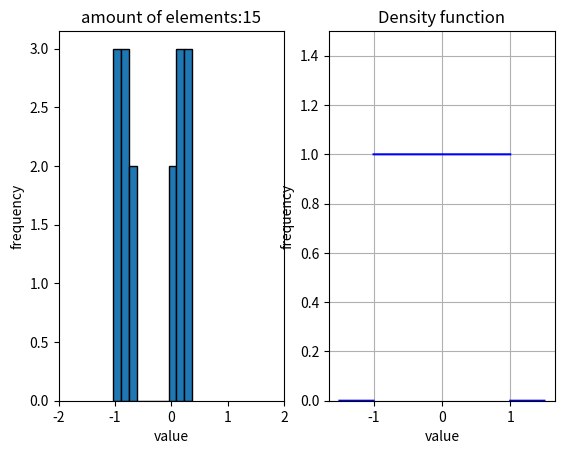
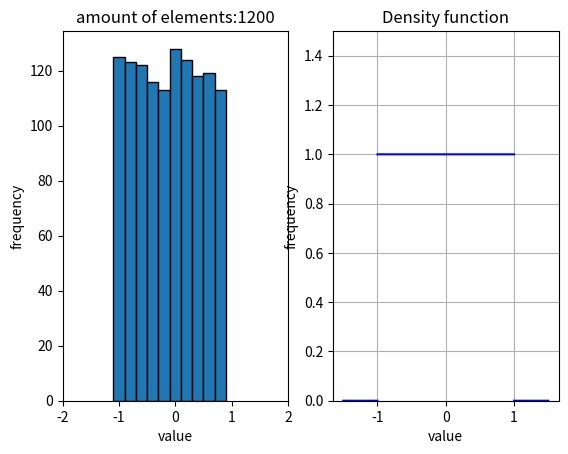

Write the Python code that produced these figures, in order.
import random
import matplotlib.pyplot as plt
from math import sqrt
import numpy as np
import scipy.stats as stats
import time
random.seed(3)


class Object:
    def __init__(self,how_much,a, b, m, seed):
        self.how_much = how_much
        self.stats = []
        self.a = a
        self.b = b
        self.m = m
        self.seed = seed

    def Random_sim(self, x):
        return (((self.a * x + self.b) % self.m) / self.m) * 2 - 1

    def Simulate(self):
        self.stats.append(self.Random_sim(self.seed))
        for _ in range(0, self.how_much):
            self.stats.append(self.Random_sim(self.stats[-1]))

    # Statistics calculations
    def CalculateMeanAndSD(self, verbose=False):
        mean_temp = 0
        sd_temp = 0
        #print(f"sd {np.std(self.stats)}")
        #print(f"mean {np.mean(self.stats)}")
        for i in range(0, self.how_much):
            mean_temp += self.stats[i]

        mean = mean_temp / len(self.stats)

        for i in range(0, self.how_much):
            sd_temp += (self.stats[i] - mean) ** 2

        sd = sqrt(sd_temp / (len(self.stats) - 1))
        if verbose:
            print(f"mean: {mean}")
            print(f"sd: {sd}")

        return mean, sd

    def CalculateMedian(self):
        lista = self.stats
        lista.sort()
        print(f"median {np.median(lista)}")
        if (self.how_much % 2 == 0):
            return ((lista[self.how_much // 2]) + (lista[self.how_much // 2 - 1]))/2
        else:
            return (lista[self.how_much // 2])

    def CalculateVariance(self):
        mean, sd = self.CalculateMeanAndSD()
        print(f"variance {np.var(self.stats)}")
        return sd*sd

    def CalculateSkewness(self):
        mean, sd = self.CalculateMeanAndSD()
        skewness_temp = 0
        for i in range(0, self.how_much):
            skewness_temp += ((self.stats[i] - mean) / sd) ** 3
        skewness = skewness_temp * self.how_much / (self.how_much - 1) / (self.how_much - 2) 
        print(stats.skew(self.stats, bias= True))
        return skewness

    def CalculateKurtosis(self):
        first = self.how_much * (self.how_much + 1) / (self.how_much - 1) / (self.how_much - 2) / (self.how_much - 3)
        mean, sd = self.CalculateMeanAndSD()

        temp = 0
        for i in range(0, self.how_much):
            temp += ((self.stats[i] - mean) / sd) ** 4

        second = 3 * (self.how_much - 1) * (self.how_much - 1) / (self.how_much - 2) / (self.how_much - 3)
        
        print(f"kurtoza {stats.kurtosis(self.stats)}" )
        return first * temp - second


    def CalculateMode(self):
        if (self.how_much == len(set(self.stats))):
            return "No mode"
        else:
            frequency = {}
            for value in self.stats:
                if value in frequency:
                    frequency[value] += 1
                else:
                    frequency[value] = 1
            
            max_frequency = max(frequency.values())
            modes = [key for key, value in frequency.items() if value == max_frequency]
            
            if len(modes) == 1:
                return modes[0]
            else:
                return modes
        
    def CalculatePercentile(self, percentile):
        lista = self.stats
        lista.sort()

        index = (self.how_much - 1) * percentile / 100
        if (index - int(index) == 0):
            return lista[int(index)]
        
        lower = int(np.floor(index))
        upper = int(np.ceil(index))
        interpolation = index - lower
        
        return (1- interpolation) * lista[lower] + interpolation * lista[upper]
        
        

    def CheckIfRelevant(self, critical_value):
        mean, sd = self.CalculateMeanAndSD(False)
        value = sqrt(self.how_much) * mean / sd
        
        if (abs(value) > critical_value):
            print(f"for {self.how_much} elements we are rejecting null hipo")
        else:
            print(f"for {self.how_much} elements we are NOT rejecting null hip")



    def histogram_discreet(self):
        fig, axs = plt.subplots(1,2)
        axs = axs.flatten()
        
        # Creating density graph
        denisty_less_x = np.linspace (-1.5, -1, 100000)
        denisty_more_x = np.linspace (1, 1.5, 100000)
        density_less_y = np.linspace(0, 0, 100000)
        density_more_y = np.linspace(0, 0, 100000)
        
        
        density_x = np.linspace(-1, 1, 100000)
        denisty_y = np.linspace(1,1,100000)
        
        axs[1].plot(denisty_less_x, density_less_y,color = "blue")
        axs[1].plot(density_x, denisty_y, color = "blue")
        axs[1].plot(denisty_more_x, density_more_y, color = "blue")
        axs[1].grid(True)
        axs[1].set_ylim(0, 1.5)
        axs[1].set_xlabel("value")
        axs[1].set_ylabel("frequency")
        axs[1].set_title("Density function")

        # Plotting histogram
        a = np.hstack(self.stats)
        axs[0].set_title(f"amount of elements:{self.how_much}")
        axs[0].hist(a, align="left", edgecolor="black")
        axs[0].set_xlabel("value")
        axs[0].set_ylabel("frequency")
        axs[0].set_xlim(-2,2)
        plt.show()
        
    

object_15 = Object(15, 14684, 29655, 29241, 2)
object_120 = Object(1200, 14684, 29655, 29241, 2)

object_15.Simulate()
object_120.Simulate()
print("mean, sd")
print(object_15.CalculateMeanAndSD())
print(object_120.CalculateMeanAndSD())
print()
print("kurtozja")
print(object_15.CalculateKurtosis())
print(object_120.CalculateKurtosis())
print()
print("Median")
print(object_15.CalculateMedian())
print(object_120.CalculateMedian())
print()
print("skosnosc")
print(object_15.CalculateSkewness())
print(object_120.CalculateSkewness())
print()
print("mode")
print(object_15.CalculateMode())
print(object_120.CalculateMode())
print()
print("variance")
print(object_15.CalculateVariance())
print(object_120.CalculateVariance())
object_15.histogram_discreet()
object_120.histogram_discreet()
średnich_5000 = []
for _ in range(int(50000/2)):
    nowy_obj = Object(1000,14684, 29655, 29241, int(time.time()))
    nowy_obj.Simulate()
    
    srednia, sd = nowy_obj.CalculateMeanAndSD()
    średnich_5000.append(srednia)



plt.hist(średnich_5000,bins= 1000)
plt.show()
object_15.CheckIfRelevant(2.144)
object_120.CheckIfRelevant(1.96)
